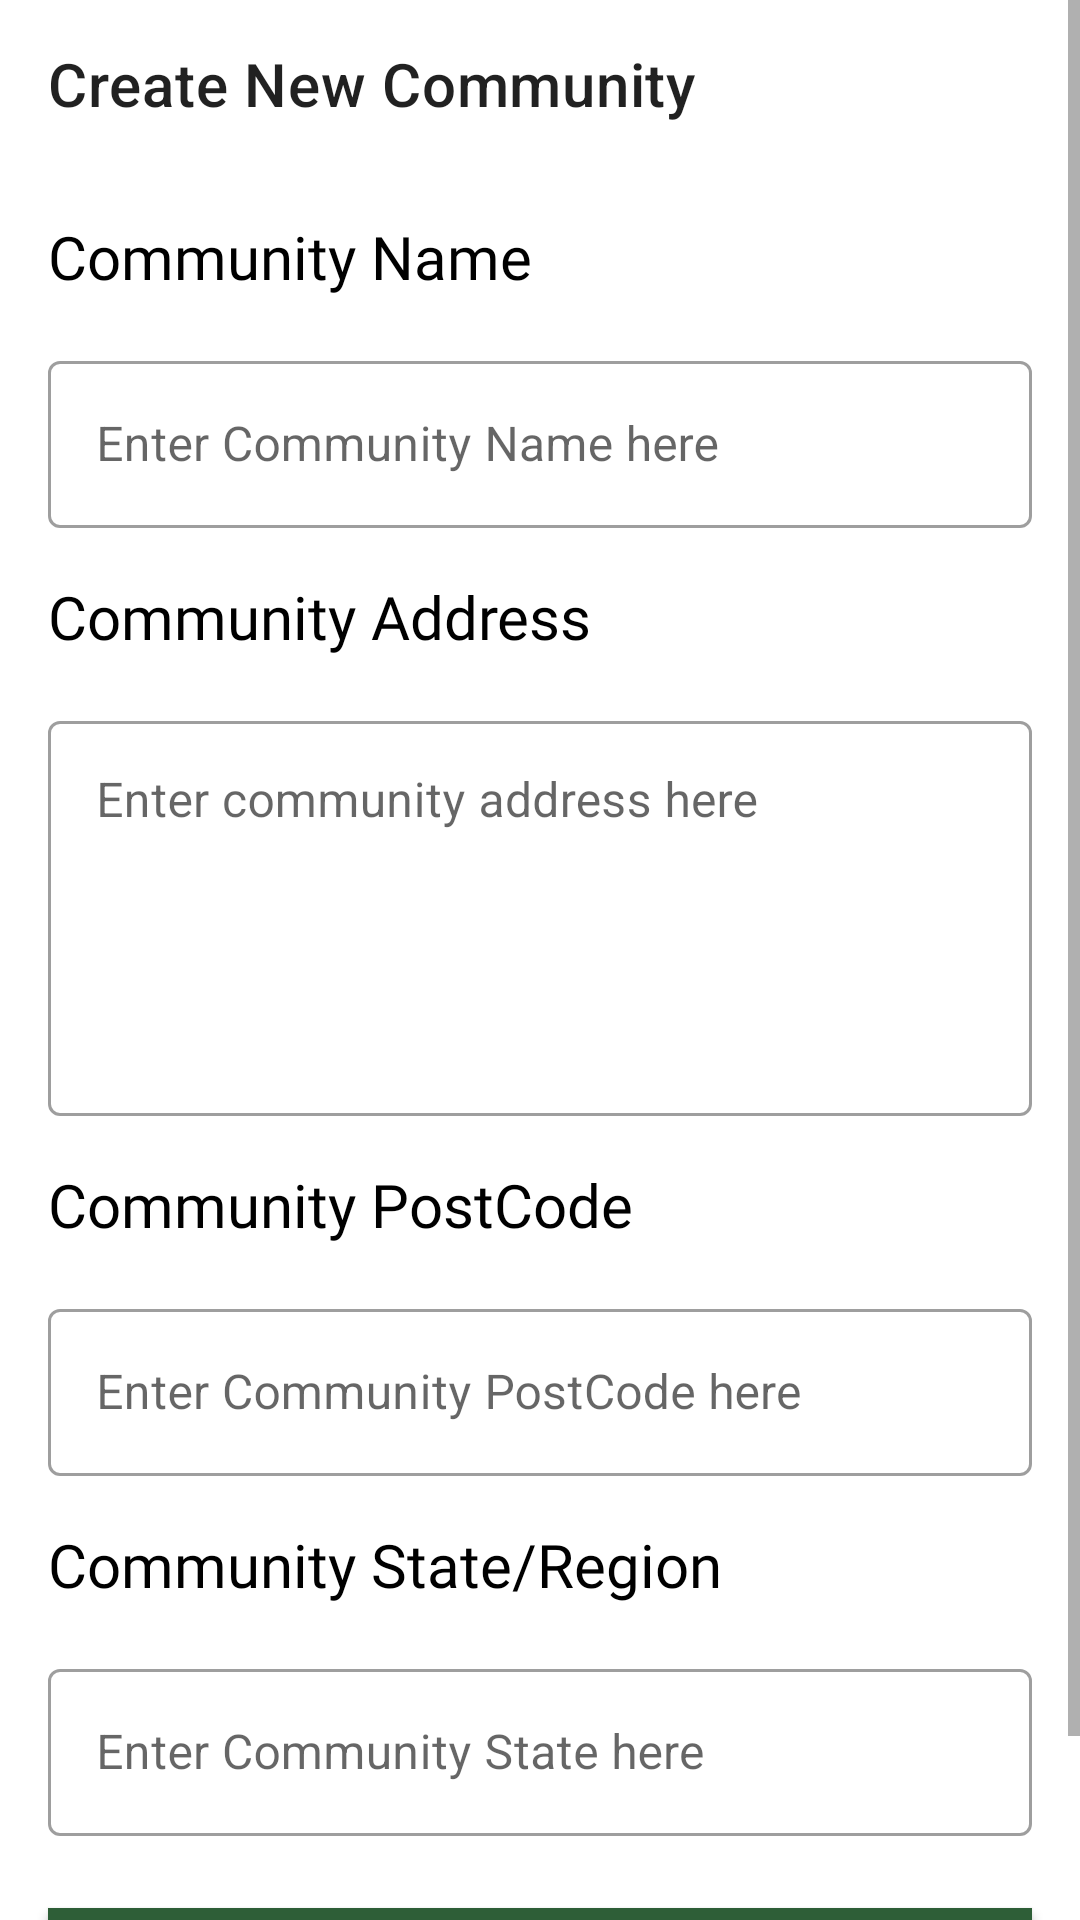

Produce the Android XML layout that renders to this screen, including the resource entries it uses.
<!-- AndroidManifest.xml: application theme Theme.CommunityMarketplace -->
<!-- res/layout/activity_create_community.xml -->
<?xml version="1.0" encoding="utf-8"?>
<ScrollView xmlns:android="http://schemas.android.com/apk/res/android"
    xmlns:app="http://schemas.android.com/apk/res-auto"
    xmlns:tools="http://schemas.android.com/tools"
    android:layout_width="match_parent"
    android:layout_height="match_parent"
    tools:context=".loginRegister.CreateCommunityActivity">
    <androidx.constraintlayout.widget.ConstraintLayout
        android:layout_width="match_parent"
        android:layout_height="match_parent">

        <com.google.android.material.appbar.AppBarLayout
            android:id="@+id/appBarLayout"
            android:layout_width="match_parent"
            android:layout_height="wrap_content"
            app:layout_constraintStart_toStartOf="parent"
            app:layout_constraintTop_toTopOf="parent"
            app:liftOnScroll="true">

            <com.google.android.material.appbar.MaterialToolbar
                android:id="@+id/toolbarViewCreateNewComm"
                android:layout_width="match_parent"
                android:layout_height="?attr/actionBarSize"
                android:background="@color/white"
                app:title="Create New Community" />

        </com.google.android.material.appbar.AppBarLayout>

        <TextView
            android:id="@+id/txtView_title_ComName"
            android:layout_width="wrap_content"
            android:layout_height="wrap_content"
            android:layout_marginStart="16dp"
            android:layout_marginTop="16dp"
            android:fontFamily="@font/roboto_medium"
            android:text="Community Name"
            android:textColor="@color/black"
            android:textSize="20sp"
            app:layout_constraintStart_toStartOf="@id/appBarLayout"
            app:layout_constraintTop_toBottomOf="@id/appBarLayout" />

        <com.google.android.material.textfield.TextInputLayout
            android:id="@+id/register_ComName"
            style="@style/Widget.MaterialComponents.TextInputLayout.OutlinedBox"
            android:layout_width="match_parent"
            android:layout_height="wrap_content"
            android:layout_marginStart="16dp"
            android:layout_marginTop="16dp"
            android:layout_marginEnd="16dp"
            android:hint="Enter Community Name here"
            app:layout_constraintEnd_toEndOf="parent"
            app:layout_constraintStart_toStartOf="parent"
            app:layout_constraintTop_toBottomOf="@+id/txtView_title_ComName">
            <com.google.android.material.textfield.TextInputEditText
                android:id="@+id/edt_ComName"
                android:layout_width="match_parent"
                android:layout_height="wrap_content"
                android:inputType="textEmailAddress" />
        </com.google.android.material.textfield.TextInputLayout>

        <TextView
            android:id="@+id/txtView_title_Address"
            android:layout_width="wrap_content"
            android:layout_height="wrap_content"
            android:layout_marginStart="16dp"
            android:layout_marginTop="16dp"
            android:fontFamily="@font/roboto_medium"
            android:text="Community Address"
            android:textColor="@color/black"
            android:textSize="20sp"
            app:layout_constraintStart_toStartOf="parent"
            app:layout_constraintTop_toBottomOf="@+id/register_ComName" />

        <com.google.android.material.textfield.TextInputLayout
            android:id="@+id/register_ComAddress"
            style="@style/Widget.MaterialComponents.TextInputLayout.OutlinedBox"
            android:layout_width="match_parent"
            android:layout_height="wrap_content"
            android:layout_marginStart="16dp"
            android:layout_marginTop="16dp"
            android:layout_marginEnd="16dp"
            android:hint="Enter community address here"
            app:layout_constraintEnd_toEndOf="parent"
            app:layout_constraintStart_toStartOf="parent"
            app:layout_constraintTop_toBottomOf="@+id/txtView_title_Address">

            <com.google.android.material.textfield.TextInputEditText
                android:id="@+id/edt_ComAddress"
                android:layout_width="match_parent"
                android:layout_height="wrap_content"
                android:inputType="textMultiLine"
                android:lines="5"
                android:gravity="start"/>
        </com.google.android.material.textfield.TextInputLayout>

        <TextView
            android:id="@+id/txtView_title_ComPostCode"
            android:layout_width="wrap_content"
            android:layout_height="wrap_content"
            android:layout_marginStart="16dp"
            android:layout_marginTop="16dp"
            android:fontFamily="@font/roboto_medium"
            android:text="Community PostCode"
            android:textColor="@color/black"
            android:textSize="20sp"
            app:layout_constraintStart_toStartOf="parent"
            app:layout_constraintTop_toBottomOf="@+id/register_ComAddress" />

        <com.google.android.material.textfield.TextInputLayout
            android:id="@+id/register_ComPostCode"
            style="@style/Widget.MaterialComponents.TextInputLayout.OutlinedBox"
            android:layout_width="match_parent"
            android:layout_height="wrap_content"
            android:layout_marginStart="16dp"
            android:layout_marginTop="16dp"
            android:layout_marginEnd="16dp"
            android:hint="Enter Community PostCode here"
            app:layout_constraintEnd_toEndOf="parent"
            app:layout_constraintStart_toStartOf="parent"
            app:layout_constraintTop_toBottomOf="@+id/txtView_title_ComPostCode">
            <com.google.android.material.textfield.TextInputEditText
                android:id="@+id/edt_ComPostCode"
                android:layout_width="match_parent"
                android:layout_height="wrap_content"
                android:inputType="textEmailAddress" />
        </com.google.android.material.textfield.TextInputLayout>

        <TextView
            android:id="@+id/txtView_title_ComState"
            android:layout_width="wrap_content"
            android:layout_height="wrap_content"
            android:layout_marginStart="16dp"
            android:layout_marginTop="16dp"
            android:fontFamily="@font/roboto_medium"
            android:text="Community State/Region"
            android:textColor="@color/black"
            android:textSize="20sp"
            app:layout_constraintStart_toStartOf="parent"
            app:layout_constraintTop_toBottomOf="@+id/register_ComPostCode" />

        <com.google.android.material.textfield.TextInputLayout
            android:id="@+id/register_ComState"
            style="@style/Widget.MaterialComponents.TextInputLayout.OutlinedBox"
            android:layout_width="match_parent"
            android:layout_height="wrap_content"
            android:layout_marginStart="16dp"
            android:layout_marginTop="16dp"
            android:layout_marginEnd="16dp"
            android:hint="Enter Community State here"
            app:layout_constraintEnd_toEndOf="parent"
            app:layout_constraintStart_toStartOf="parent"
            app:layout_constraintTop_toBottomOf="@+id/txtView_title_ComState">
            <com.google.android.material.textfield.TextInputEditText
                android:id="@+id/edt_ComPostState"
                android:layout_width="match_parent"
                android:layout_height="wrap_content"
                android:inputType="textEmailAddress" />
        </com.google.android.material.textfield.TextInputLayout>

        <androidx.appcompat.widget.AppCompatButton
            android:id="@+id/btn_CreateCom"
            android:layout_width="0dp"
            android:layout_height="wrap_content"
            android:layout_marginStart="16dp"
            android:layout_marginTop="24dp"
            android:layout_marginEnd="16dp"
            android:layout_marginBottom="24dp"
            android:background="?attr/colorPrimary"
            android:text="Create Community"
            android:textColor="@color/white"
            app:layout_constraintBottom_toBottomOf="parent"
            app:layout_constraintEnd_toEndOf="parent"
            app:layout_constraintStart_toStartOf="parent"
            app:layout_constraintTop_toBottomOf="@+id/register_ComState" />

    </androidx.constraintlayout.widget.ConstraintLayout>


</ScrollView>
<!-- resources referenced by this layout -->
<resources>
  <color name="black">#FF000000</color>
  <color name="white">#FFFFFFFF</color>
  <style name="Theme.CommunityMarketplace" parent="Theme.MaterialComponents.DayNight.NoActionBar">
          
          <item name="colorPrimary">#2e5e37</item>
          <item name="colorPrimaryVariant">#003410</item>
          <item name="colorOnPrimary">@color/white</item>
          
          <item name="colorSecondary">#1eaa83</item>
          <item name="colorSecondaryVariant">#007a56</item>
          <item name="colorOnSecondary">@color/black</item>
          
  
  
          
  
      </style>
</resources>
